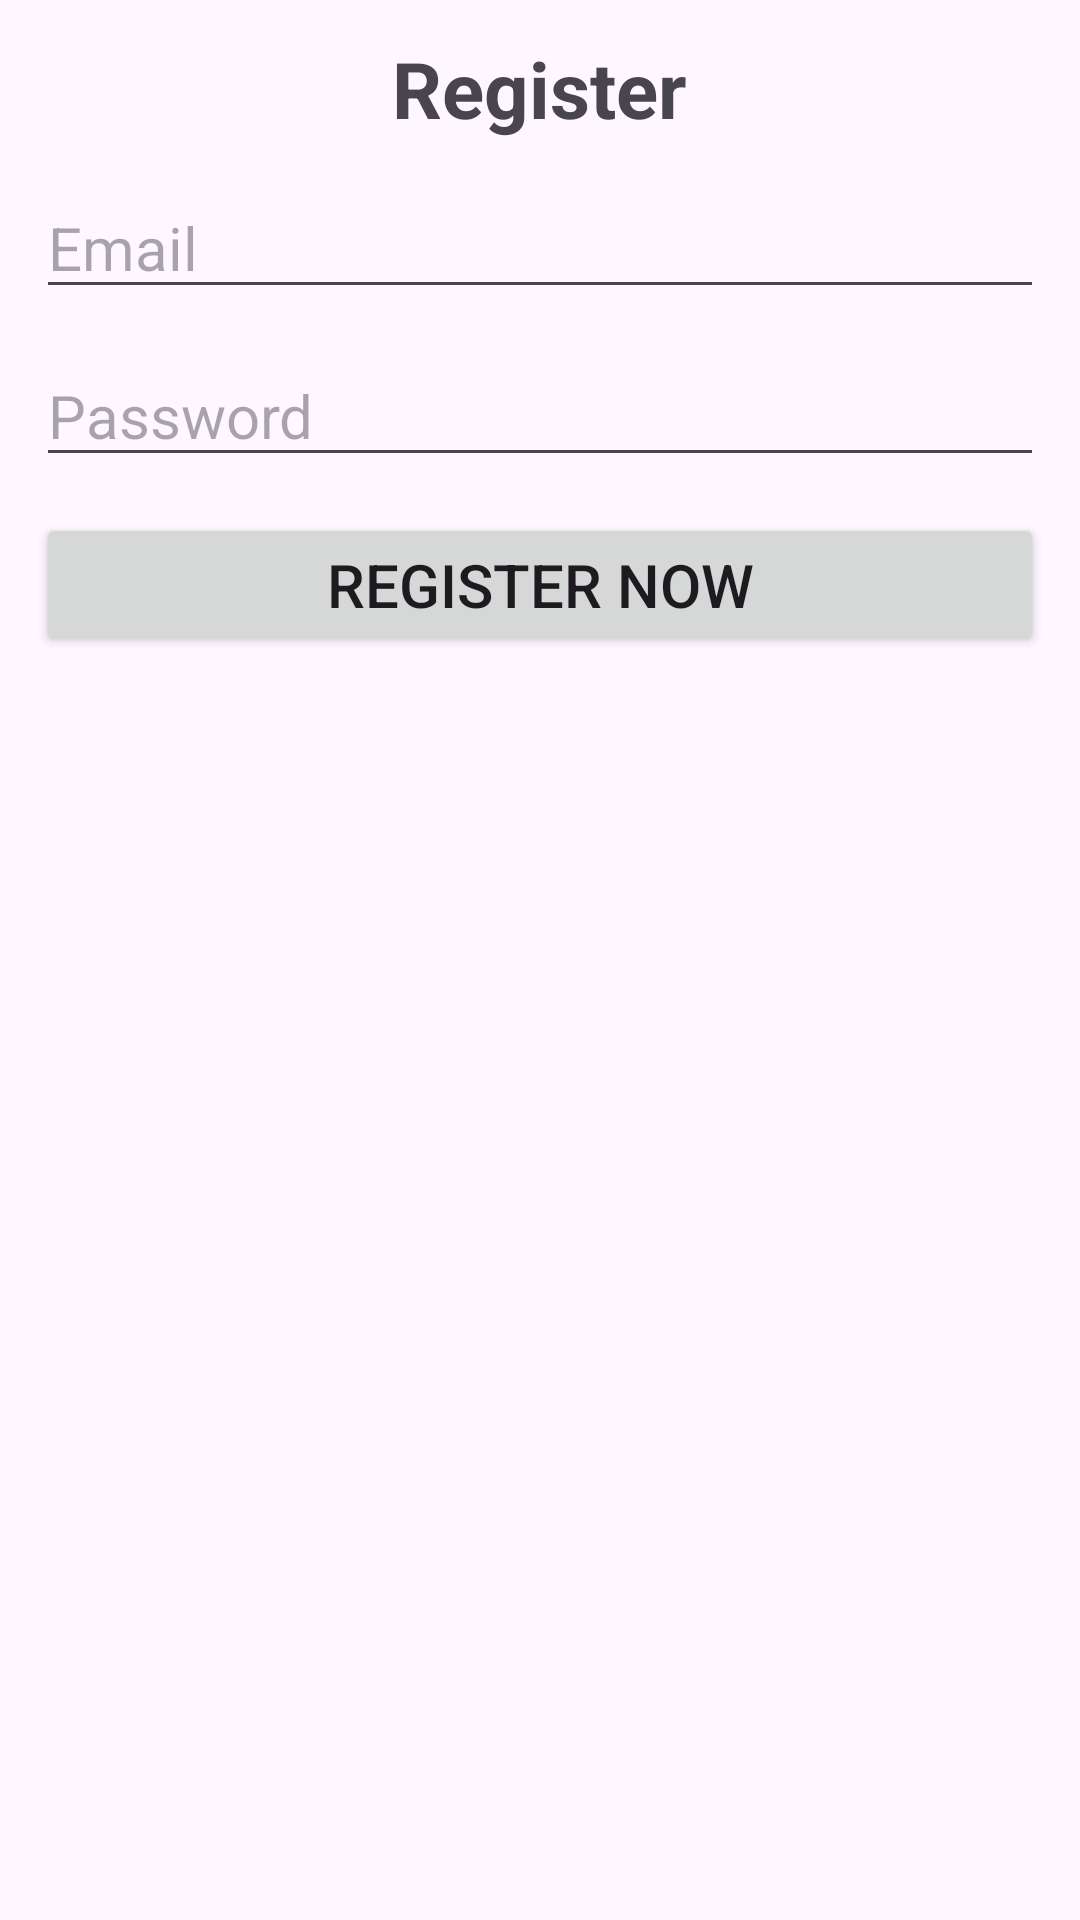

Produce the Android XML layout that renders to this screen, including the resource entries it uses.
<!-- AndroidManifest.xml: application theme Theme.Adds2 -->
<!-- res/layout/register_dialog.xml -->
<?xml version="1.0" encoding="utf-8"?>
<LinearLayout xmlns:android="http://schemas.android.com/apk/res/android"
    android:layout_width="match_parent"
    android:layout_height="match_parent"
    android:orientation="vertical">

    <TextView
        android:layout_width="wrap_content"
        android:layout_height="wrap_content"
        android:layout_gravity="center_horizontal"
        android:layout_marginTop="@dimen/margin_default"
        android:text="@string/register"
        android:textSize="@dimen/text_size_large"
        android:textStyle="bold" />

    <EditText
        android:id="@+id/etEmail"
        android:layout_width="match_parent"
        android:layout_height="wrap_content"
        android:layout_marginStart="@dimen/margin_default"
        android:layout_marginTop="@dimen/margin_default"
        android:layout_marginEnd="@dimen/margin_default"
        android:autofillHints="emailAddress"
        android:hint="@string/email_hint"
        android:inputType="textWebEmailAddress"
        android:textSize="@dimen/text_size_default" />

    <EditText
        android:id="@+id/etPassword"
        android:layout_width="match_parent"
        android:layout_height="wrap_content"
        android:layout_marginStart="@dimen/margin_default"
        android:layout_marginTop="12dp"
        android:layout_marginEnd="@dimen/margin_default"
        android:autofillHints="password"
        android:hint="@string/password_hint"
        android:inputType="numberPassword"
        android:textSize="@dimen/text_size_default" />

    <Button
        android:id="@+id/btnRegister"
        android:layout_width="match_parent"
        android:layout_height="wrap_content"
        android:layout_margin="@dimen/margin_default"
        android:text="@string/register_now"
        android:textSize="@dimen/text_size_default" />


</LinearLayout>
<!-- resources referenced by this layout -->
<resources>
  <dimen name="margin_default">12dp</dimen>
  <dimen name="text_size_default">20sp</dimen>
  <dimen name="text_size_large">26sp</dimen>
  <string name="email_hint">Email</string>
  <string name="password_hint">Password</string>
  <string name="register">Register</string>
  <string name="register_now">Register now</string>
  <style name="Theme.Adds2" parent="Base.Theme.Adds2" />
  <style name="Base.Theme.Adds2" parent="Theme.Material3.DayNight.NoActionBar">
          <item name="android:windowFullscreen">true</item>
          
          
      </style>
</resources>
